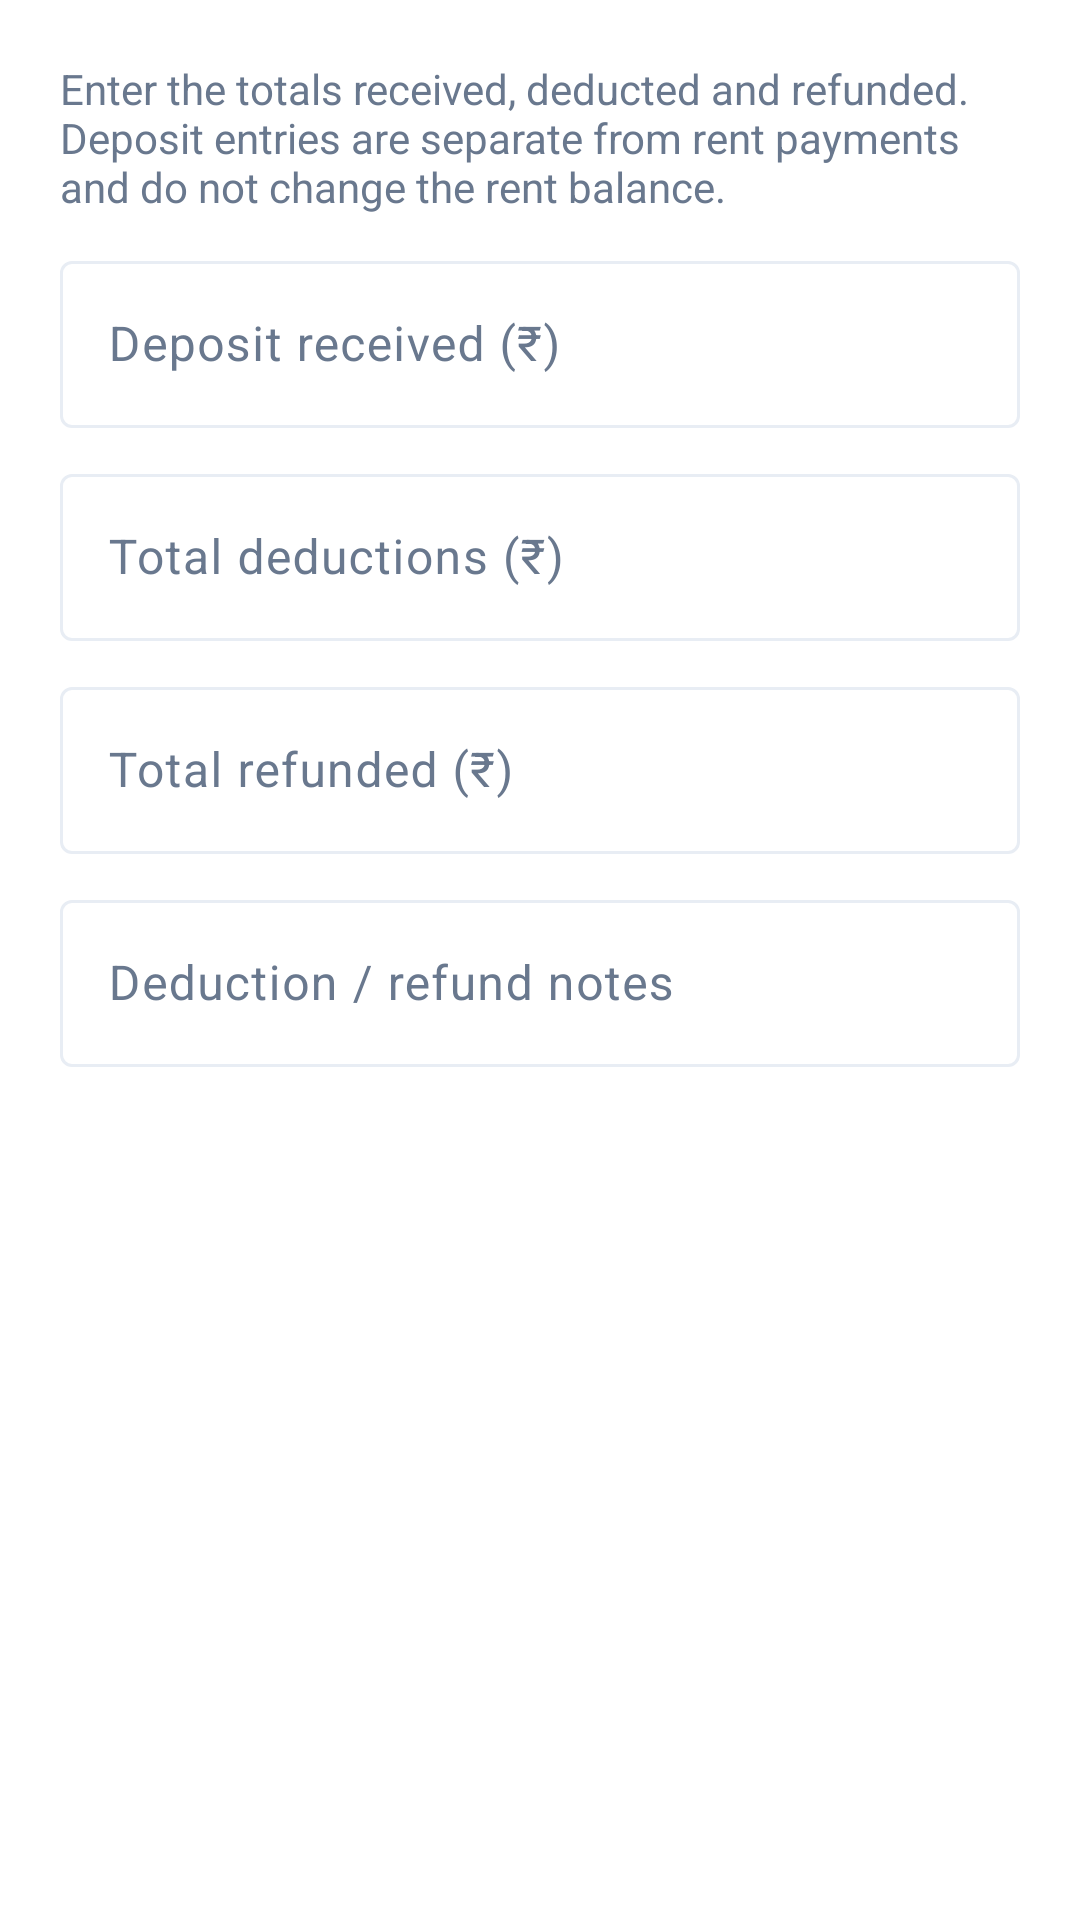

The Android layout XML behind this screen, and the referenced resources:
<!-- AndroidManifest.xml: application theme Theme.RentDesk -->
<!-- res/layout/dialog_deposit.xml -->
<ScrollView xmlns:android="http://schemas.android.com/apk/res/android" android:layout_width="match_parent" android:layout_height="wrap_content">
<LinearLayout android:layout_width="match_parent" android:layout_height="wrap_content" android:orientation="vertical" android:padding="20dp">
<TextView android:layout_width="match_parent" android:layout_height="wrap_content" android:text="@string/deposit_separate_note" android:textColor="@color/text_secondary" />
<com.google.android.material.textfield.TextInputLayout android:id="@+id/til_deposit_received" style="@style/Widget.Material3.TextInputLayout.OutlinedBox" android:layout_width="match_parent" android:layout_height="wrap_content" android:layout_marginTop="10dp" android:hint="@string/deposit_received">
<com.google.android.material.textfield.TextInputEditText android:id="@+id/et_deposit_received" android:layout_width="match_parent" android:layout_height="wrap_content" android:inputType="numberDecimal" />
</com.google.android.material.textfield.TextInputLayout>
<com.google.android.material.textfield.TextInputLayout android:id="@+id/til_deposit_deductions" style="@style/Widget.Material3.TextInputLayout.OutlinedBox" android:layout_width="match_parent" android:layout_height="wrap_content" android:layout_marginTop="10dp" android:hint="@string/deposit_deductions">
<com.google.android.material.textfield.TextInputEditText android:id="@+id/et_deposit_deductions" android:layout_width="match_parent" android:layout_height="wrap_content" android:inputType="numberDecimal" />
</com.google.android.material.textfield.TextInputLayout>
<com.google.android.material.textfield.TextInputLayout android:id="@+id/til_deposit_refunded" style="@style/Widget.Material3.TextInputLayout.OutlinedBox" android:layout_width="match_parent" android:layout_height="wrap_content" android:layout_marginTop="10dp" android:hint="@string/deposit_refunded">
<com.google.android.material.textfield.TextInputEditText android:id="@+id/et_deposit_refunded" android:layout_width="match_parent" android:layout_height="wrap_content" android:inputType="numberDecimal" />
</com.google.android.material.textfield.TextInputLayout>
<com.google.android.material.textfield.TextInputLayout android:id="@+id/til_deposit_notes" style="@style/Widget.Material3.TextInputLayout.OutlinedBox" android:layout_width="match_parent" android:layout_height="wrap_content" android:layout_marginTop="10dp" android:hint="@string/deposit_notes">
<com.google.android.material.textfield.TextInputEditText android:id="@+id/et_deposit_notes" android:layout_width="match_parent" android:layout_height="wrap_content" android:inputType="textMultiLine" />
</com.google.android.material.textfield.TextInputLayout>
<TextView android:id="@+id/tv_deposit_remaining" android:layout_width="match_parent" android:layout_height="wrap_content" android:layout_marginTop="14dp" android:textStyle="bold" android:textColor="@color/text_primary" />
</LinearLayout></ScrollView>
<!-- resources referenced by this layout -->
<resources>
  <color name="text_primary">#202A3C</color>
  <color name="text_secondary">#69788E</color>
  <string name="deposit_deductions">Total deductions (₹)</string>
  <string name="deposit_notes">Deduction / refund notes</string>
  <string name="deposit_received">Deposit received (₹)</string>
  <string name="deposit_refunded">Total refunded (₹)</string>
  <string name="deposit_separate_note">Enter the totals received, deducted and refunded. Deposit entries are separate from rent payments and do not change the rent balance.</string>
  <style name="Theme.RentDesk" parent="Theme.Material3.DayNight.NoActionBar">
          <item name="colorPrimary">@color/brand_primary</item>
          <item name="colorOnPrimary">@color/white</item>
          <item name="colorPrimaryContainer">@color/brand_primary_container</item>
          <item name="colorSecondary">@color/brand_secondary</item>
          <item name="colorSecondaryContainer">@color/brand_secondary_container</item>
          <item name="colorSurface">@color/app_surface</item>
          <item name="colorSurfaceVariant">@color/app_surface_variant</item>
          <item name="colorOnSurface">@color/text_primary</item>
          <item name="colorOnSurfaceVariant">@color/text_secondary</item>
          <item name="colorOutline">@color/outline_soft</item>
          <item name="android:colorBackground">@color/app_background</item>
          <item name="android:navigationBarColor">@color/app_background</item>
          <item name="android:statusBarColor">@android:color/transparent</item>
          <item name="android:windowLightStatusBar">true</item>
          <item name="android:windowLightNavigationBar">true</item>
          <item name="materialAlertDialogTheme">@style/ThemeOverlay.RentDesk.AlertDialog</item>
      </style>
  <color name="brand_primary">#2057B4</color>
  <color name="white">#FFFFFFFF</color>
  <color name="brand_primary_container">#EAF3FF</color>
  <color name="brand_secondary">#008B70</color>
  <color name="brand_secondary_container">#E8F8F2</color>
  <color name="app_surface">#FFFFFF</color>
  <color name="app_surface_variant">#F7F9FC</color>
  <color name="outline_soft">#E8EDF4</color>
  <color name="app_background">#FFFFFF</color>
  <style name="ThemeOverlay.RentDesk.AlertDialog" parent="ThemeOverlay.Material3.MaterialAlertDialog">
          <item name="shapeAppearanceMediumComponent">@style/ShapeAppearance.RentDesk.Large</item>
      </style>
  <style name="ShapeAppearance.RentDesk.Large" parent="ShapeAppearance.Material3.LargeComponent">
          <item name="cornerSize">20dp</item>
      </style>
</resources>
